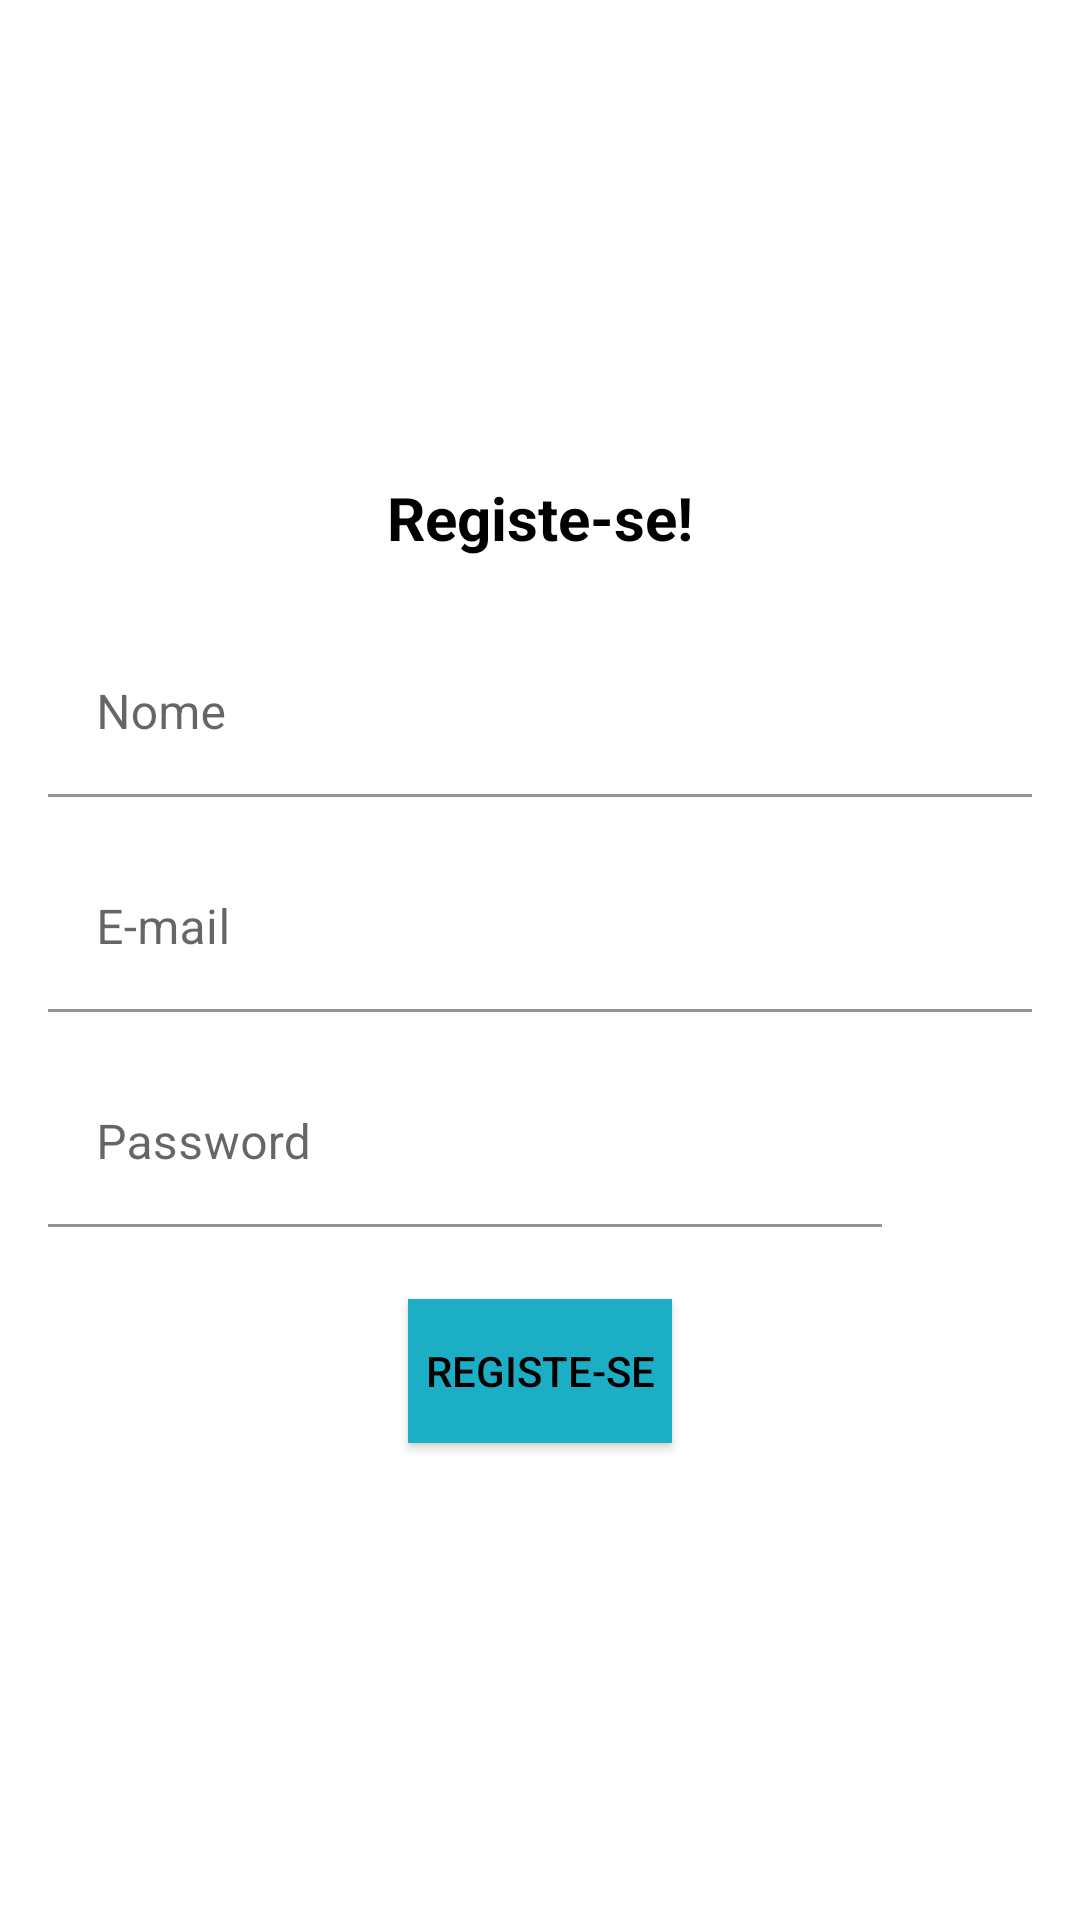

The Android layout XML behind this screen, and the referenced resources:
<!-- AndroidManifest.xml: application theme Theme.ElderCare -->
<!-- res/layout/activity_registo.xml -->
<?xml version="1.0" encoding="utf-8"?>
<androidx.constraintlayout.widget.ConstraintLayout xmlns:android="http://schemas.android.com/apk/res/android"
    xmlns:app="http://schemas.android.com/apk/res-auto"
    xmlns:tools="http://schemas.android.com/tools"
    android:layout_width="match_parent"
    android:layout_height="match_parent"
    tools:context=".activity.RegistoActivity">

    <TextView
        android:id="@+id/textView6"
        android:layout_width="wrap_content"
        android:layout_height="wrap_content"
        android:layout_marginBottom="24dp"
        android:text="Registe-se!"
        android:textColor="@color/black"
        android:textSize="20sp"
        android:textStyle="bold"
        app:layout_constraintBottom_toTopOf="@+id/textInputLayout18"
        app:layout_constraintEnd_toEndOf="parent"
        app:layout_constraintStart_toStartOf="parent"
        app:layout_constraintTop_toTopOf="parent"
        app:layout_constraintVertical_chainStyle="packed" />

    <com.google.android.material.textfield.TextInputLayout
        android:id="@+id/textInputLayout18"
        android:layout_width="0dp"
        android:layout_height="wrap_content"
        android:layout_marginStart="16dp"
        android:layout_marginEnd="16dp"
        android:layout_marginBottom="16dp"
        app:layout_constraintBottom_toTopOf="@+id/textInputLayout16"
        app:layout_constraintEnd_toEndOf="parent"
        app:layout_constraintHorizontal_bias="0.5"
        app:layout_constraintStart_toStartOf="parent"
        app:layout_constraintTop_toBottomOf="@+id/textView6">

        <com.google.android.material.textfield.TextInputEditText
            android:id="@+id/editNomeSignup"
            android:layout_width="match_parent"
            android:layout_height="wrap_content"
            android:background="@color/white"
            android:hint="Nome"
            android:inputType="textPersonName" />
    </com.google.android.material.textfield.TextInputLayout>

    <com.google.android.material.textfield.TextInputLayout
        android:id="@+id/textInputLayout16"
        android:layout_width="0dp"
        android:layout_height="wrap_content"
        android:layout_marginStart="16dp"
        android:layout_marginEnd="16dp"
        android:layout_marginBottom="16dp"
        app:layout_constraintBottom_toTopOf="@+id/textInputLayout17"
        app:layout_constraintEnd_toEndOf="parent"
        app:layout_constraintHorizontal_bias="0.5"
        app:layout_constraintStart_toStartOf="parent"
        app:layout_constraintTop_toBottomOf="@+id/textInputLayout18">

        <com.google.android.material.textfield.TextInputEditText
            android:id="@+id/editEmailSignup"
            android:layout_width="match_parent"
            android:layout_height="wrap_content"
            android:background="@color/white"
            android:hint="E-mail" />
    </com.google.android.material.textfield.TextInputLayout>

    <com.google.android.material.textfield.TextInputLayout
        android:id="@+id/textInputLayout17"
        android:layout_width="0dp"
        android:layout_height="wrap_content"
        android:layout_marginStart="16dp"
        android:layout_marginBottom="24dp"
        app:layout_constraintBottom_toTopOf="@+id/botaoSignup"
        app:layout_constraintEnd_toStartOf="@+id/buttonVerPass"
        app:layout_constraintHorizontal_bias="0.5"
        app:layout_constraintStart_toStartOf="parent"
        app:layout_constraintTop_toBottomOf="@+id/textInputLayout16">

        <com.google.android.material.textfield.TextInputEditText
            android:id="@+id/editPasswordSignup"
            android:layout_width="match_parent"
            android:layout_height="wrap_content"
            android:background="@color/white"
            android:hint="Password"
            android:inputType="textPassword" />
    </com.google.android.material.textfield.TextInputLayout>

    <androidx.appcompat.widget.AppCompatButton
        android:id="@+id/buttonVerPass"
        android:layout_width="50dp"
        android:layout_height="wrap_content"
        android:layout_marginEnd="16dp"
        android:background="@drawable/ic_visibilidade"
        android:backgroundTint="@android:color/darker_gray"
        app:layout_constraintBottom_toBottomOf="@+id/textInputLayout17"
        app:layout_constraintEnd_toEndOf="parent"
        app:layout_constraintHorizontal_bias="0.5"
        app:layout_constraintStart_toEndOf="@+id/textInputLayout17"
        app:layout_constraintTop_toTopOf="@+id/textInputLayout17" />

    <androidx.appcompat.widget.AppCompatButton
        android:id="@+id/botaoSignup"
        android:layout_width="wrap_content"
        android:layout_height="wrap_content"
        android:background="@color/colorPrimary"
        android:radius="20dp"
        android:text="Registe-se"
        android:textColor="@color/black"
        app:layout_constraintBottom_toBottomOf="parent"
        app:layout_constraintEnd_toEndOf="parent"
        app:layout_constraintStart_toStartOf="parent"
        app:layout_constraintTop_toBottomOf="@+id/textInputLayout17" />

</androidx.constraintlayout.widget.ConstraintLayout>
<!-- resources referenced by this layout -->
<resources>
  <color name="black">#FF000000</color>
  <color name="colorPrimary">#1BAEC5</color>
  <color name="white">#FFFFFFFF</color>
  <style name="Theme.ElderCare" parent="Theme.MaterialComponents.DayNight.DarkActionBar">
          
          <item name="colorPrimary">@color/colorPrimary</item>
          <item name="colorPrimaryVariant">@color/colorPrimaryDark</item>
          <item name="colorOnPrimary">@color/white</item>
          
          <item name="colorSecondary">@color/colorAccent</item>
          <item name="colorSecondaryVariant">@color/teal_700</item>
          <item name="colorOnSecondary">@color/black</item>
          
          <item name="android:statusBarColor" tools:targetApi="l">?attr/colorPrimaryVariant</item>
          
      </style>
  <color name="colorPrimaryDark">#2097AA</color>
  <color name="colorAccent">#147180</color>
  <color name="teal_700">#FF018786</color>
</resources>
